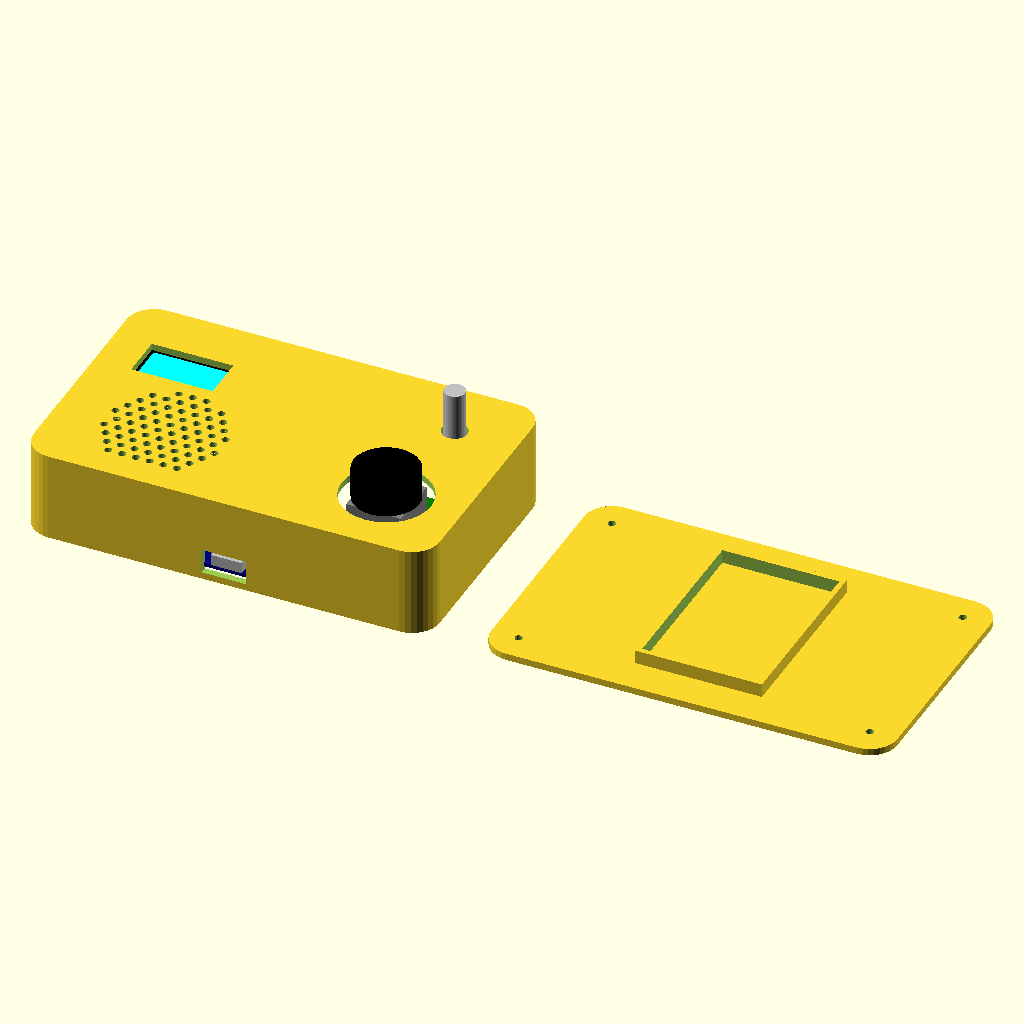
Cell 1 — every parameter at its default value.
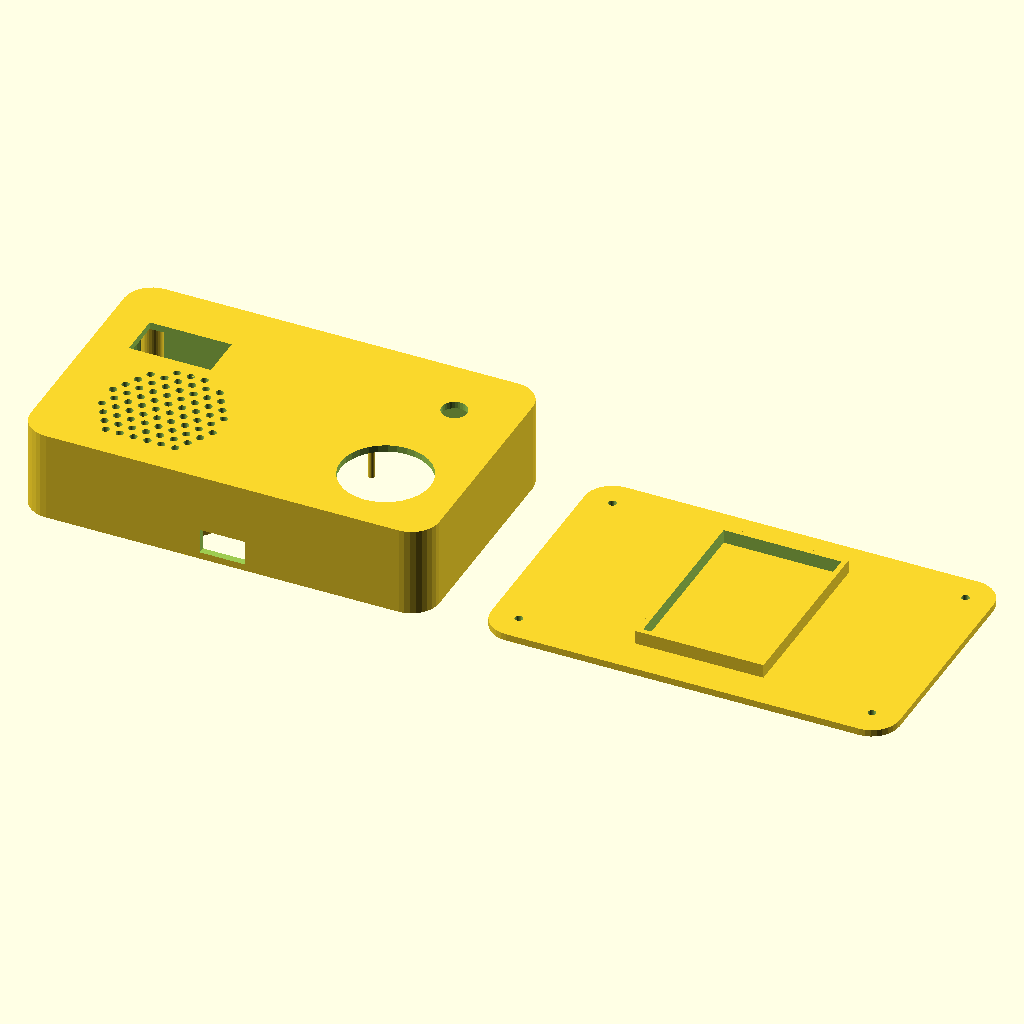
Cell 2: show_parts = false (everything else at default).
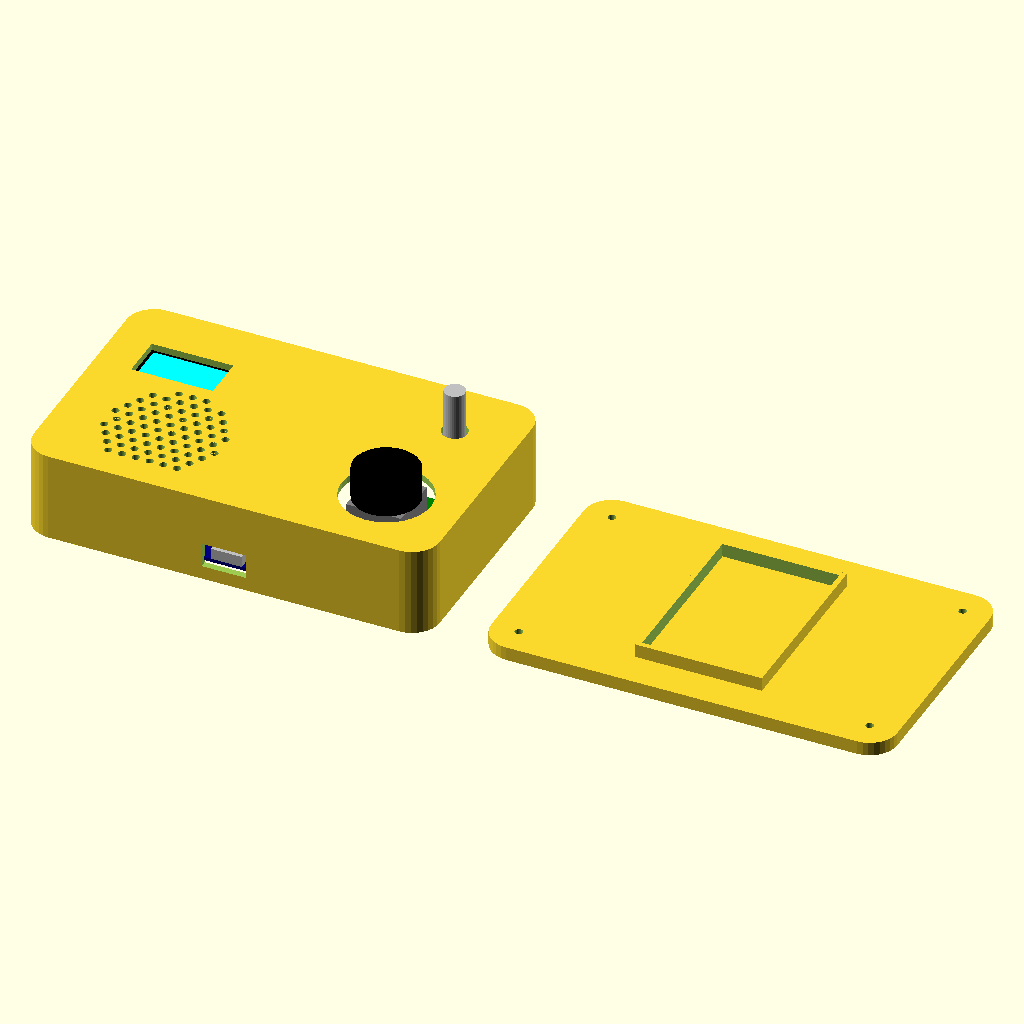
Cell 3: lid_t = 4 (everything else at default).
The same orthographic view direction (rotation 55°, 0°, 25°; colour scheme Cornfield) for every cell, with the view re-fitted per cell, so scale and position can differ between cells.
Source of the model, 3d/handheld.scad:
// Option A: handheld slab. OLED and controls on top, speaker in a sealed
// sub-box, mic on the top edge, USB-C at the bottom edge, battery under
// the lid. The safe, Game-Boy-shaped choice.
//
// Print: shell top-face down, lid flat. Renders shell + lid side by side;
// set part = "shell" or "lid" to export one STL.
include <parts.scad>
include <acoustics.scad>

part = "both";       // "shell" | "lid" | "both"
show_parts = true;   // draw component placeholders in preview

L = 118; W = 74; H = 26; R = 8; wall = 2.0;
lid_t = 2.0;

// placement (x, y from the shell corner, parts sit under the top plate)
oled_pos = [9, 40];
enc_pos  = [100, 56];
joy_pos  = [96, 22];
spk_pos  = [31, 24];
esp_pos  = [L/2 - esp_w/2, 1.5];              // USB-C out of the bottom wall
mic_pos  = [L/2, W];                          // port through the top edge wall
z_top_in = H - wall;                          // underside of the top plate

module placed_parts(cut=false) {
    translate([oled_pos[0], oled_pos[1], z_top_in - oled_t - oled_glass_t]) oled_096(cut);
    translate([enc_pos[0], enc_pos[1], z_top_in - enc_body_h]) encoder(cut);
    translate([joy_pos[0], joy_pos[1], z_top_in - joy_t - joy_base_h + 1.5]) joystick(cut);
    translate([spk_pos[0], spk_pos[1], z_top_in - spk_h]) speaker(cut);
    translate([esp_pos[0], esp_pos[1], lid_t + 1]) rotate([0, 0, 180]) translate([-esp_w, -esp_l, 0]) esp32_zero(cut);
    // mic PCB stands vertically against the inside of the top wall, port through it
    translate([mic_pos[0] - mic_w/2, W - wall, H/2 - mic_l/2]) rotate([90, 0, 0]) translate([0, 0, -mic_t]) inmp441(cut);
}

module shell() {
    difference() {
        union() {
            difference() {
                rounded_box([L, W, H], R);
                translate([wall, wall, -eps]) rounded_box([L - 2*wall, W - 2*wall, H - wall], R - wall);
            }
            // screw posts in the corners
            for (x = [R, L - R], y = [R, W - R]) translate([x, y, 0]) cylinder(d=6, h=H - wall);
            // sealed speaker box: a ring from the top plate down to the lid line
            translate([spk_pos[0], spk_pos[1], 0]) difference() {
                cylinder(d=spk_d + 6, h=H - wall);
                translate([0, 0, -eps]) cylinder(d=spk_d + 2, h=H);
            }
            // OLED and joystick posts hang from the top plate
            translate([oled_pos[0], oled_pos[1], z_top_in - oled_t - oled_glass_t]) oled_posts(h=oled_t + oled_glass_t + eps);
            translate([joy_pos[0], joy_pos[1], z_top_in - joy_t - joy_base_h + 1.5]) joystick_posts(h=joy_t + joy_base_h);
        }
        placed_parts(cut=true);
        translate([spk_pos[0], spk_pos[1], H - wall]) speaker_grille(t=wall);
        // pop slots around the mic port in the top edge wall
        translate([mic_pos[0], W - wall/2, H/2]) rotate([90, 0, 0]) pop_grille(14, 10, t=wall + 1);
        // headphone jack out of the left wall (DAC lies along it)
        translate([-1, 30, 9]) rotate([0, 90, 0]) cylinder(d=dac_jack_d + 0.6, h=wall + 2);
        for (x = [R, L - R], y = [R, W - R]) translate([x, y, -eps]) cylinder(d=1.7, h=8);
    }
}

module lid() {
    difference() {
        rounded_box([L, W, lid_t], R);
        for (x = [R, L - R], y = [R, W - R]) translate([x, y, -eps]) cylinder(d=2.3, h=lid_t + 1);
    }
    // battery cradle
    translate([L/2 - bat_w/2 - 1.5, W/2 - bat_l/2 - 1.5, lid_t]) difference() {
        cube([bat_w + 3, bat_l + 3, 4]);
        translate([1.5, 1.5, -eps]) cube([bat_w, bat_l, 5]);
    }
}

if (part == "shell" || part == "both") {
    shell();
    if (show_parts && $preview) %placed_parts();
}
if (part == "lid") lid();
if (part == "both") translate([L + 15, 0, 0]) lid();

echo(str("speaker box volume ~", round(PI * pow((spk_d + 2)/2, 2) * (H - wall - spk_h) / 1000), " cm3 (sealed)"));
Parameter table extracted from the source (name, type, default, range or options):
part: string, default "both"
show_parts: bool, default true
lid_t: number, default 2
oled_pos: vector, default [9, 40]
enc_pos: vector, default [100, 56]
joy_pos: vector, default [96, 22]
spk_pos: vector, default [31, 24]
